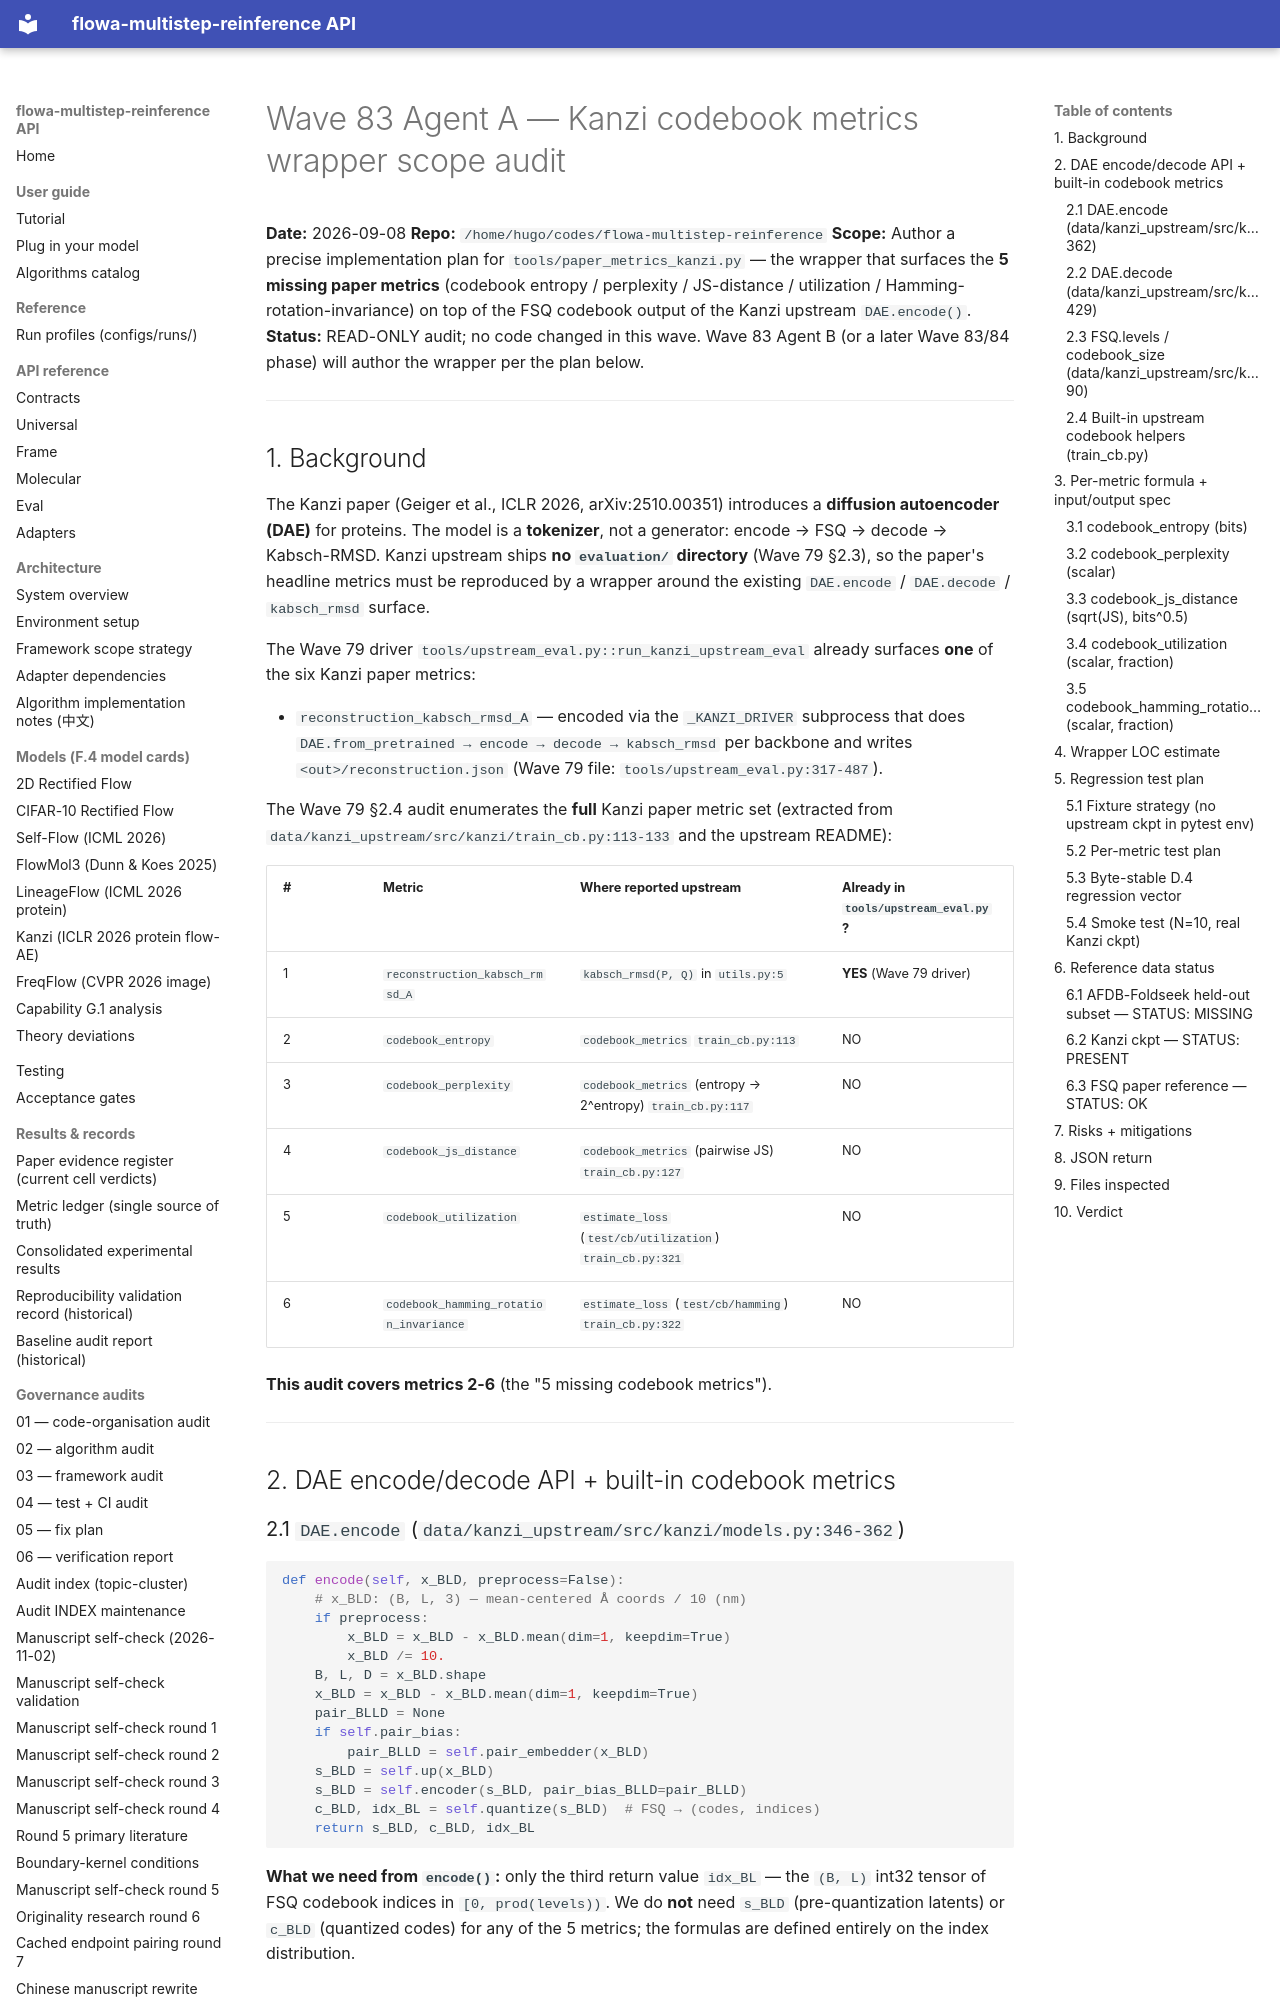

repository: silverenternal/flowa-multistep-reinference · page: audit/wave83-phase1-audit/index.html · generator: mkdocs

# Wave 83 Agent A — Kanzi codebook metrics wrapper scope audit

**Date:** 2026-09-08
**Repo:** `/home/hugo/codes/flowa-multistep-reinference`
**Scope:** Author a precise implementation plan for `tools/paper_metrics_kanzi.py` — the
wrapper that surfaces the **5 missing paper metrics** (codebook entropy / perplexity /
JS-distance / utilization / Hamming-rotation-invariance) on top of the FSQ codebook
output of the Kanzi upstream ``DAE.encode()``.
**Status:** READ-ONLY audit; no code changed in this wave. Wave 83 Agent B (or a later
Wave 83/84 phase) will author the wrapper per the plan below.

---

## 1. Background

The Kanzi paper (Geiger et al., ICLR 2026, arXiv:2510.00351) introduces a
**diffusion autoencoder (DAE)** for proteins. The model is a **tokenizer**, not a
generator: encode → FSQ → decode → Kabsch-RMSD. Kanzi upstream ships **no
`evaluation/` directory** (Wave 79 §2.3), so the paper's headline metrics must be
reproduced by a wrapper around the existing ``DAE.encode`` / ``DAE.decode`` /
``kabsch_rmsd`` surface.

The Wave 79 driver ``tools/upstream_eval.py::run_kanzi_upstream_eval`` already
surfaces **one** of the six Kanzi paper metrics:

* ``reconstruction_kabsch_rmsd_A`` — encoded via the ``_KANZI_DRIVER`` subprocess
  that does ``DAE.from_pretrained → encode → decode → kabsch_rmsd`` per backbone
  and writes ``<out>/reconstruction.json`` (Wave 79 file: `tools/upstream_eval.py:317-487`).

The Wave 79 §2.4 audit enumerates the **full** Kanzi paper metric set (extracted
from `data/kanzi_upstream/src/kanzi/train_cb.py:113-133` and the upstream README):

| # | Metric | Where reported upstream | Already in `tools/upstream_eval.py`? |
|---|--------|--------------------------|---------------------------------------|
| 1 | `reconstruction_kabsch_rmsd_A` | `kabsch_rmsd(P, Q)` in `utils.py:5` | **YES** (Wave 79 driver) |
| 2 | `codebook_entropy` | `codebook_metrics` `train_cb.py:113` | NO |
| 3 | `codebook_perplexity` | `codebook_metrics` (entropy → 2^entropy) `train_cb.py:117` | NO |
| 4 | `codebook_js_distance` | `codebook_metrics` (pairwise JS) `train_cb.py:127` | NO |
| 5 | `codebook_utilization` | `estimate_loss` (`test/cb/utilization`) `train_cb.py:321` | NO |
| 6 | `codebook_hamming_rotation_invariance` | `estimate_loss` (`test/cb/hamming`) `train_cb.py:322` | NO |

**This audit covers metrics 2-6** (the "5 missing codebook metrics").

---

## 2. DAE encode/decode API + built-in codebook metrics

### 2.1 `DAE.encode` (`data/kanzi_upstream/src/kanzi/models.py:346-362`)

```python
def encode(self, x_BLD, preprocess=False):
    # x_BLD: (B, L, 3) — mean-centered Å coords / 10 (nm)
    if preprocess:
        x_BLD = x_BLD - x_BLD.mean(dim=1, keepdim=True)
        x_BLD /= 10.
    B, L, D = x_BLD.shape
    x_BLD = x_BLD - x_BLD.mean(dim=1, keepdim=True)
    pair_BLLD = None
    if self.pair_bias:
        pair_BLLD = self.pair_embedder(x_BLD)
    s_BLD = self.up(x_BLD)
    s_BLD = self.encoder(s_BLD, pair_bias_BLLD=pair_BLLD)
    c_BLD, idx_BL = self.quantize(s_BLD)  # FSQ → (codes, indices)
    return s_BLD, c_BLD, idx_BL
```

**What we need from `encode()`:** only the third return value `idx_BL` — the
``(B, L)`` int32 tensor of FSQ codebook indices in ``[0, prod(levels))``. We do
**not** need `s_BLD` (pre-quantization latents) or `c_BLD` (quantized codes) for any
of the 5 metrics; the formulas are defined entirely on the index distribution.

### 2.2 `DAE.decode` (`data/kanzi_upstream/src/kanzi/models.py:364-429`)

The decoder takes `idx_BL` + a DiT flow-matching rollout (NFE default = 100). It is
**not** needed for any of the 5 codebook metrics — those are computed entirely on
`idx_BL` from `encode()`. Decoding is only needed for metric #1 (RMSD) which is
already wired.
